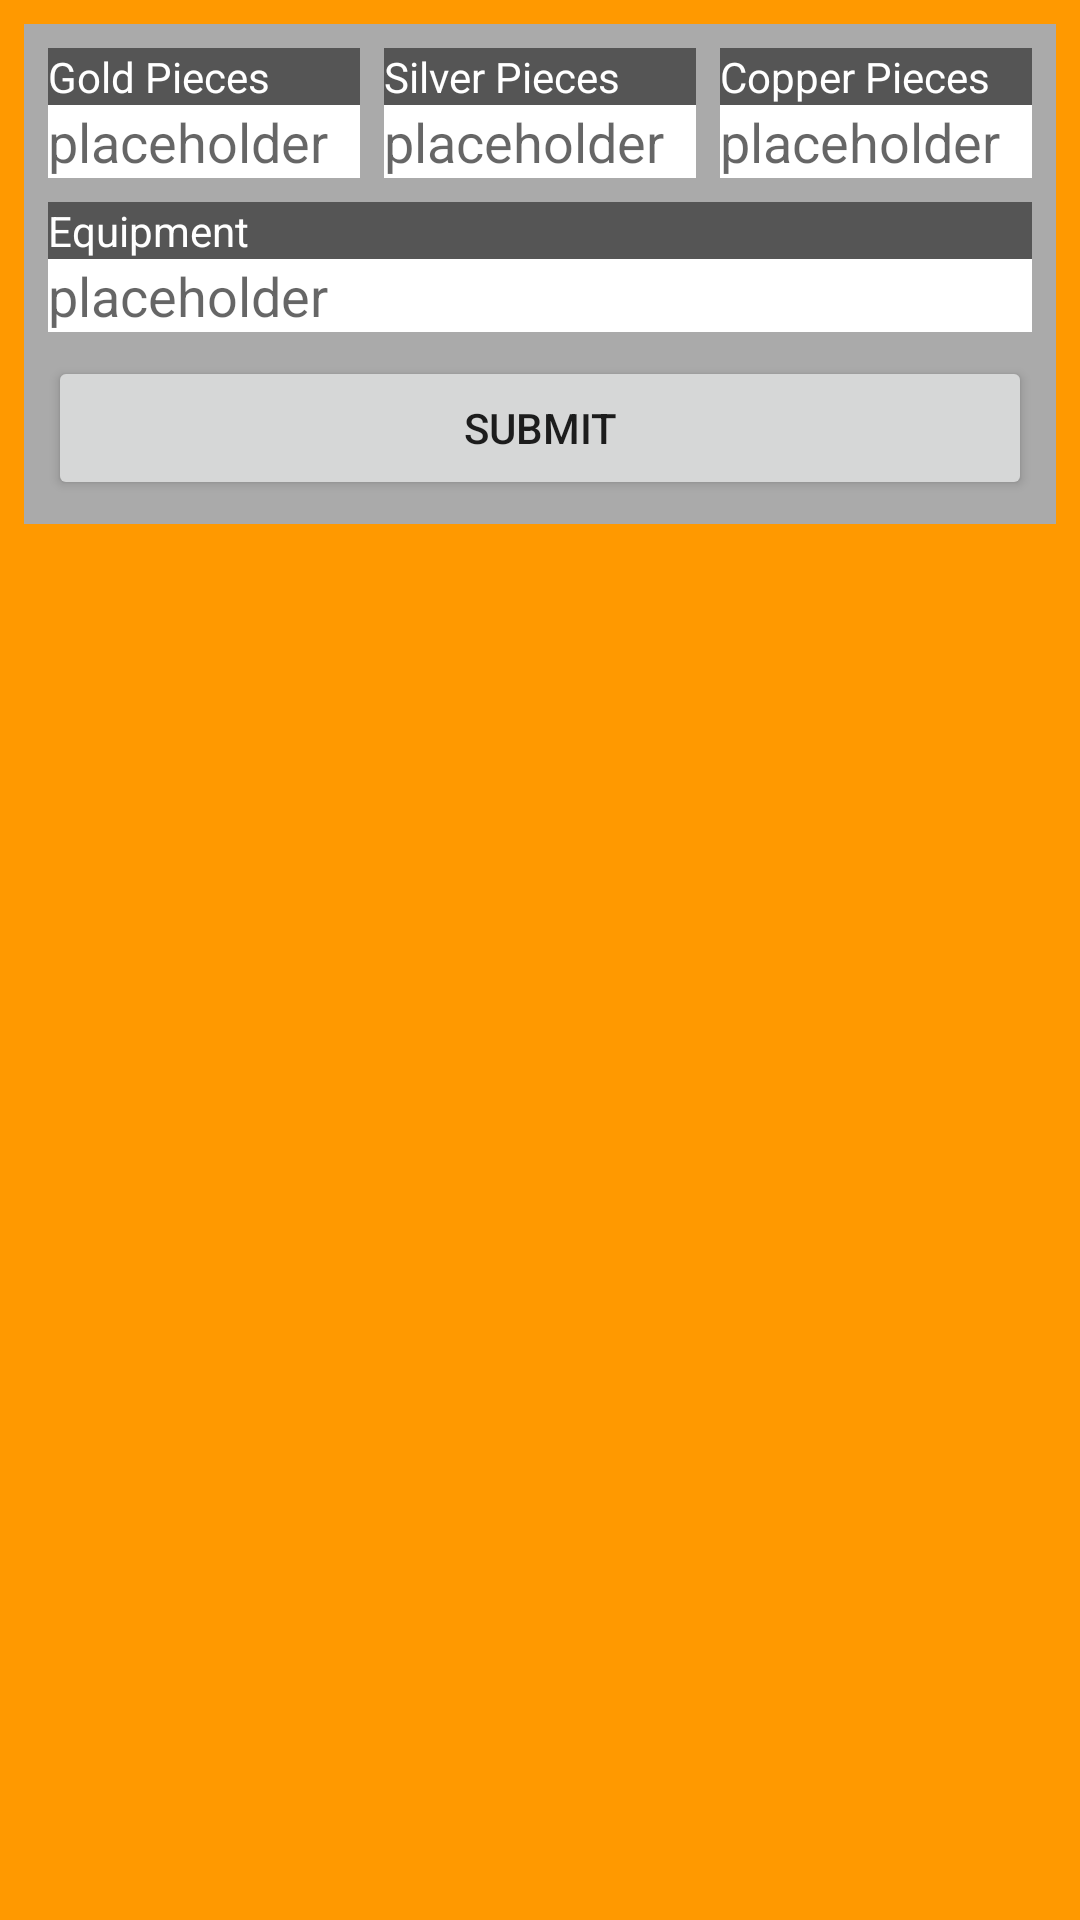

Layout XML and referenced resources for this Android screen:
<!-- AndroidManifest.xml: application theme AppTheme -->
<!-- res/layout/activity_sheet_inventory.xml -->
<?xml version="1.0" encoding="utf-8"?>
<ScrollView xmlns:android="http://schemas.android.com/apk/res/android"
    xmlns:tools="http://schemas.android.com/tools"
    android:layout_width="match_parent"
    android:layout_height="match_parent"
    android:background="#ff9900"
    tools:context=".SheetInventoryActivity">

    
    <LinearLayout
        android:id="@+id/llInventory"
        android:layout_width="match_parent"
        android:layout_height="wrap_content"
        android:orientation="vertical"
        android:layout_margin="8dp"
        android:background="#AAAAAA">

        
        <LinearLayout
            android:layout_width="match_parent"
            android:layout_height="wrap_content"
            android:orientation="horizontal">

            
            <LinearLayout
                android:layout_width="0dp"
                android:layout_height="wrap_content"
                android:layout_margin="8dp"
                android:layout_weight="1"
                android:orientation="vertical">
                <TextView
                    android:layout_width="match_parent"
                    android:layout_height="wrap_content"
                    android:text="@string/gold_pieces_text"
                    android:textColor="#FFFFFF"
                    android:background="#555555"/>

                <EditText
                    android:id="@+id/etGP"
                    android:layout_width="match_parent"
                    android:layout_height="match_parent"
                    android:hint="@string/placeholder_text"
                    android:inputType="text"
                    android:background="#FFFFFF"/>

            </LinearLayout>

            
            <LinearLayout
                android:layout_width="0dp"
                android:layout_height="wrap_content"
                android:layout_marginTop="8dp"
                android:layout_marginRight="8dp"
                android:layout_marginEnd="8dp"
                android:layout_marginBottom="8dp"
                android:layout_weight="1"
                android:orientation="vertical">
                <TextView
                    android:layout_width="match_parent"
                    android:layout_height="wrap_content"
                    android:text="@string/silver_pieces_text"
                    android:textColor="#FFFFFF"
                    android:background="#555555"/>

                <EditText
                    android:id="@+id/etSP"
                    android:layout_width="match_parent"
                    android:layout_height="match_parent"
                    android:hint="@string/placeholder_text"
                    android:inputType="text"
                    android:background="#FFFFFF"/>

            </LinearLayout>

            
            <LinearLayout
                android:layout_width="0dp"
                android:layout_height="wrap_content"
                android:layout_marginTop="8dp"
                android:layout_marginRight="8dp"
                android:layout_marginEnd="8dp"
                android:layout_marginBottom="8dp"
                android:layout_weight="1"
                android:orientation="vertical">
                <TextView
                    android:layout_width="match_parent"
                    android:layout_height="wrap_content"
                    android:text="@string/copper_pieces_text"
                    android:textColor="#FFFFFF"
                    android:background="#555555"/>

                <EditText
                    android:id="@+id/etCP"
                    android:layout_width="match_parent"
                    android:layout_height="match_parent"
                    android:hint="@string/placeholder_text"
                    android:inputType="text"
                    android:background="#FFFFFF"/>

            </LinearLayout>

        </LinearLayout>

        
        <LinearLayout
            android:layout_width="match_parent"
            android:layout_height="0dp"
            android:layout_marginRight="8dp"
            android:layout_marginEnd="8dp"
            android:layout_marginLeft="8dp"
            android:layout_marginStart="8dp"
            android:layout_marginBottom="8dp"
            android:layout_weight="1"
            android:orientation="vertical">

            <TextView
                android:layout_width="match_parent"
                android:layout_height="wrap_content"
                android:text="@string/equipment_text"
                android:textColor="#FFFFFF"
                android:background="#555555"/>

            <EditText
                android:id="@+id/etEquipment"
                android:layout_width="match_parent"
                android:layout_height="match_parent"
                android:hint="@string/placeholder_text"
                android:inputType="text"
                android:background="#FFFFFF"/>
        </LinearLayout>

        
        <Button
            android:id="@+id/bSheetEquipment"
            android:layout_width="match_parent"
            android:layout_height="wrap_content"
            android:layout_marginRight="8dp"
            android:layout_marginEnd="8dp"
            android:layout_marginLeft="8dp"
            android:layout_marginStart="8dp"
            android:layout_marginBottom="8dp"
            android:text="@string/submit_text"/>

    </LinearLayout>

</ScrollView>
<!-- resources referenced by this layout -->
<resources>
  <string name="copper_pieces_text">Copper Pieces</string>
  <string name="equipment_text">Equipment</string>
  <string name="gold_pieces_text">Gold Pieces</string>
  <string name="placeholder_text">placeholder</string>
  <string name="silver_pieces_text">Silver Pieces</string>
  <string name="submit_text">Submit</string>
  <style name="AppTheme" parent="Theme.AppCompat.Light.DarkActionBar">
          
          <item name="colorPrimary">@color/colorPrimary</item>
          <item name="colorPrimaryDark">@color/colorPrimaryDark</item>
          <item name="colorAccent">@color/colorAccent</item>
      </style>
  <color name="colorPrimary">#3F51B5</color>
  <color name="colorPrimaryDark">#303F9F</color>
  <color name="colorAccent">#FF4081</color>
</resources>
